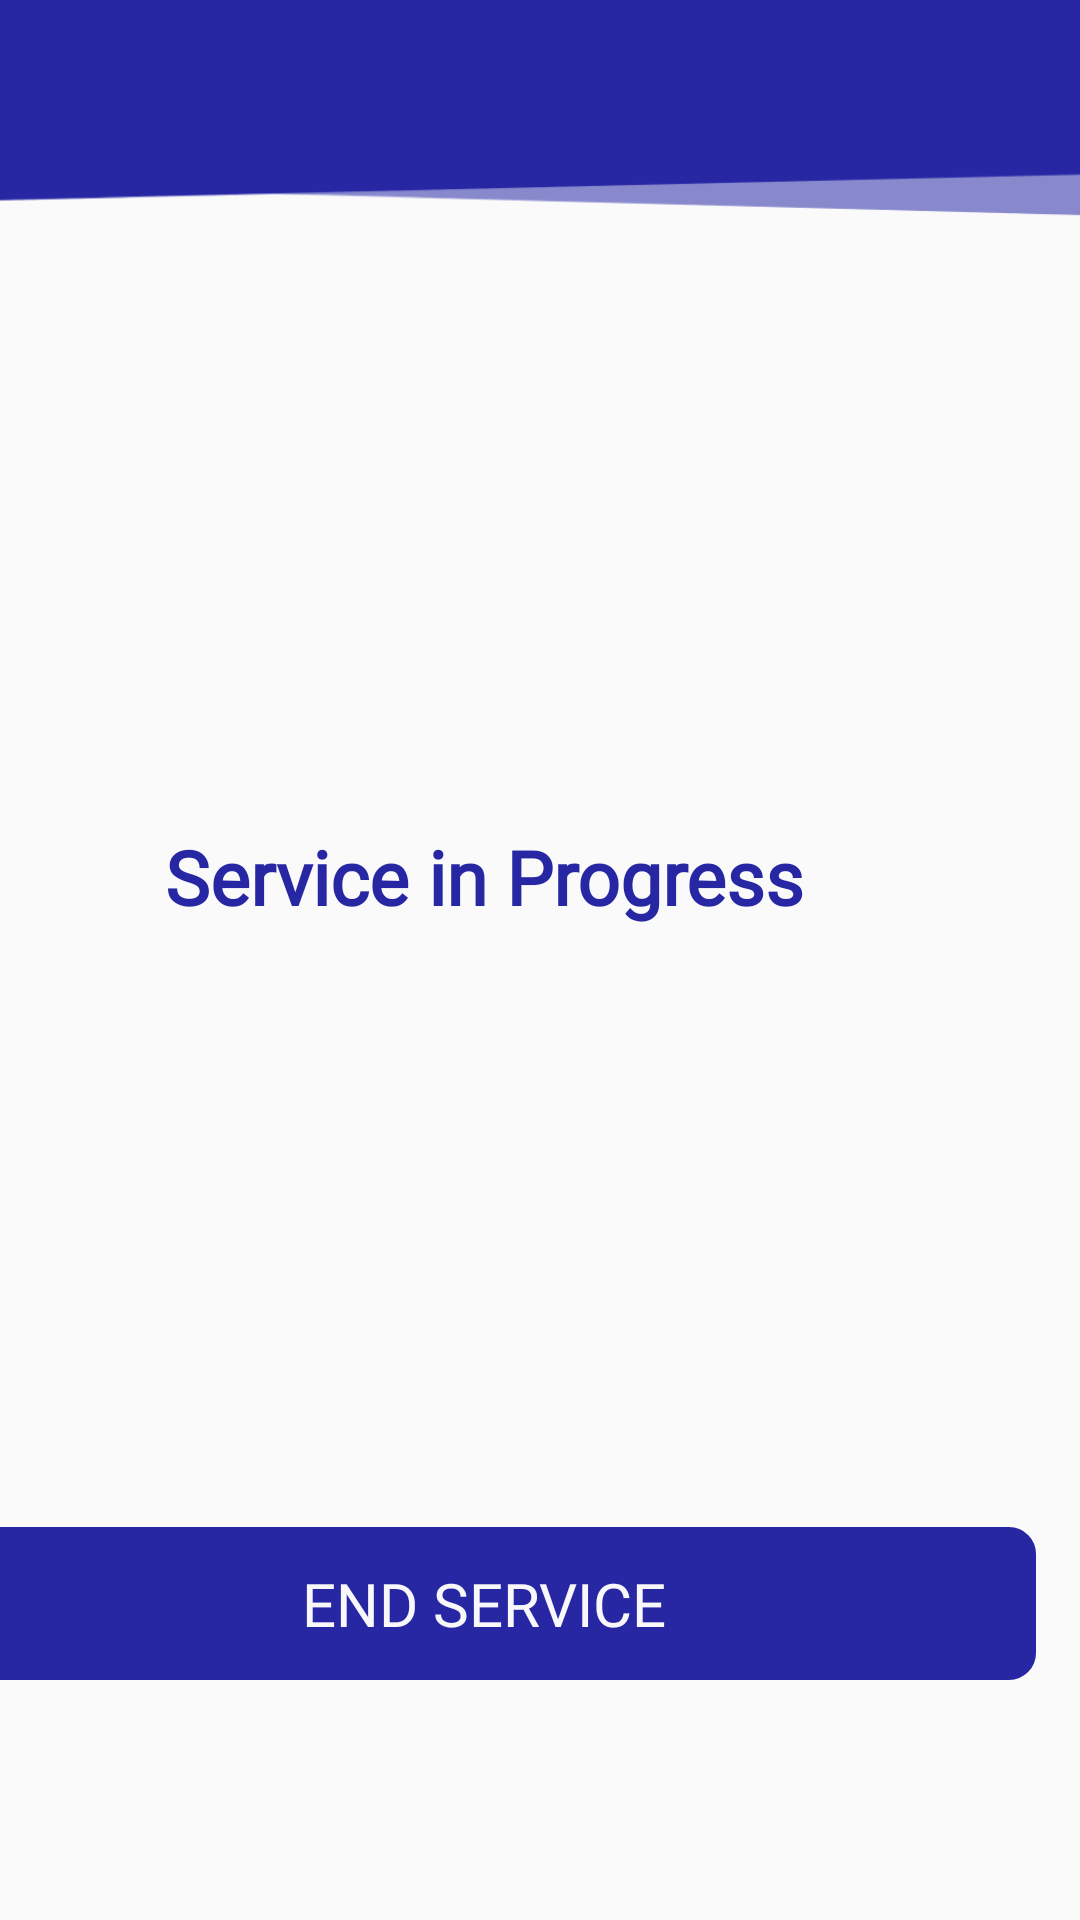

The Android layout XML behind this screen, and the referenced resources:
<!-- AndroidManifest.xml: application theme AppTheme -->
<!-- res/layout/activity_in_progress.xml -->
<?xml version="1.0" encoding="utf-8"?>
    <androidx.constraintlayout.widget.ConstraintLayout
        xmlns:android="http://schemas.android.com/apk/res/android"
        xmlns:app="http://schemas.android.com/apk/res-auto"
        xmlns:tools="http://schemas.android.com/tools"
        android:layout_width="match_parent"
        android:layout_height="match_parent">

        <ImageView
            android:id="@+id/imageView2"
            android:layout_width="450dp"
            android:layout_height="80dp"
            android:scaleType="fitXY"
            app:layout_constraintEnd_toEndOf="parent"
            app:layout_constraintHorizontal_bias="0.6"
            app:layout_constraintStart_toStartOf="parent"
            app:layout_constraintTop_toTopOf="parent"
            app:srcCompat="@drawable/backblue" />


        <LinearLayout
            android:layout_width="368dp"
            android:layout_height="wrap_content"
            android:layout_marginHorizontal="30dp"
            android:layout_marginVertical="80dp"
            android:orientation="vertical"
            app:layout_constraintBottom_toBottomOf="parent"
            app:layout_constraintEnd_toEndOf="parent"
            app:layout_constraintHorizontal_bias="0.783"
            app:layout_constraintStart_toStartOf="parent"
            app:layout_constraintTop_toTopOf="parent"
            app:layout_constraintVertical_bias="0.936">

            <ImageView
                android:id="@+id/imageView13"
                android:layout_width="wrap_content"
                android:layout_height="145dp"
                android:layout_marginHorizontal="120dp"
                android:tint="#2727a4"
                app:srcCompat="@drawable/ic_support" />

            <TextView
                android:id="@+id/text2"
                android:layout_width="match_parent"
                android:layout_height="wrap_content"
                android:fontFamily="@font/apercumono"
                android:text="Service in Progress"
                android:textAlignment="center"
                android:textColor="#2727A4"
                android:textSize="25sp"
                android:textStyle="bold"
                android:layout_marginVertical="50dp"/>

            <Button
                android:layout_width="match_parent"
                android:layout_height="wrap_content"
                android:layout_marginTop="150dp"
                android:background="@drawable/rounded_edges"
                android:backgroundTint="#2727A4"
                android:fontFamily="@font/apercumono"
                android:paddingHorizontal="50dp"
                android:paddingVertical="12dp"
                android:text="End Service"
                android:textColor="#F8F8FA"
                android:textSize="20sp" />


        </LinearLayout>


</androidx.constraintlayout.widget.ConstraintLayout>
<!-- resources referenced by this layout -->
<resources>
  <!-- drawable backblue: png bitmap (drawable-xxhdpi, 5191 bytes) -->
  <!-- drawable rounded_edges (drawable) -->
  <?xml version="1.0" encoding="utf-8"?>
  <shape xmlns:android="http://schemas.android.com/apk/res/android" >
      <stroke
          android:width="8dp"
           />
      <padding
          android:left="1dp"
          android:right="1dp"
          android:bottom="1dp"
          android:top="1dp" />
  
      <corners android:radius="5dp" />
  </shape>
  <style name="AppTheme" parent="Theme.AppCompat.Light.NoActionBar">
          <item name="colorPrimary">#2727A4</item>
          <item name="colorPrimaryDark">#2727A4</item>
          <item name="colorAccent">#2727A4</item>
      </style>
</resources>
